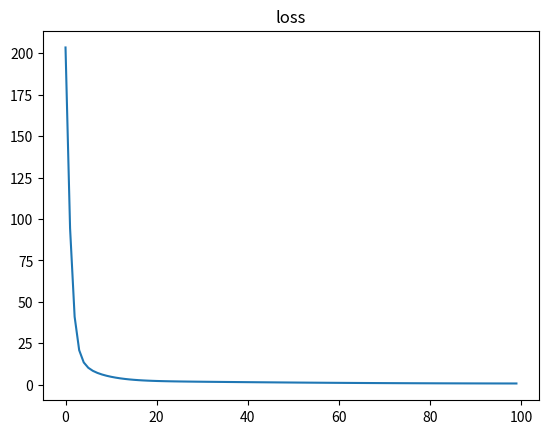

This figure's Python source:
import numpy as np
from matplotlib import pyplot as plt

R = np.array([[5, 5, 0, 5], [5, 0, 3, 4], [3, 4, 0, 3], [0, 0, 5, 3],
              [5, 4, 4, 5], [5, 4, 5, 5]])

n = 6
m = 4
k = 3
np.random.seed(123)
U = np.random.randn(n, k)
V = np.random.randn(m, k)

def loss(R, U, V, lambda_=0.01):
    mask = R > 0
    l = ((R - np.matmul(U, V.T))**2 * mask).sum()
    l += lambda_ * (np.linalg.norm(U, ord=2, axis=0)**2).sum()
    l += lambda_ * (np.linalg.norm(V, ord=2, axis=0)**2).sum()
    return l


def update(R, U, V, lr=0.02, lambda_=0.01):
    nrow, ncol = R.shape[0], R.shape[1]
    for i in range(nrow):
        for j in range(ncol):
            if R[i][j] != 0:
                error = R[i][j] - np.dot(U[i], V[j])
                dui = -2 * error * V[j] + 2 * lambda_ * U[i]
                dvj = -2 * error * U[i] + 2 * lambda_ * V[j]
                U[i] -= lr * dui
                V[j] -= lr * dvj


loss_list = []
n_epochs = 100
for epoch in range(n_epochs):
    update(R, U, V)
    loss_list.append(loss(R, U, V))

plt.plot(loss_list)
plt.title("loss")
plt.show()

print(U)
print(V)
print(R)
print(np.matmul(U, V.T))